Labelled photos from "origin_GH_d2.5_CEO_padding_enhanced.4", an image-classification folder in xin1602/Object_Detection_Tooth. The possible labels are: apical lesion, normal, peri-endo lesion.

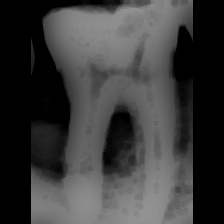
Label: peri-endo lesion

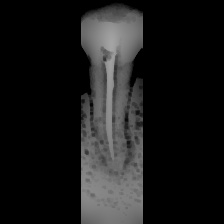
Label: apical lesion

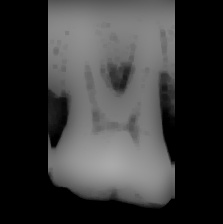
Label: normal

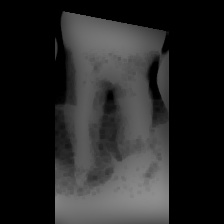
Label: peri-endo lesion

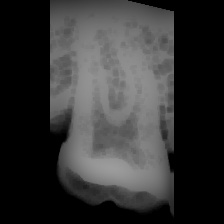
Label: normal

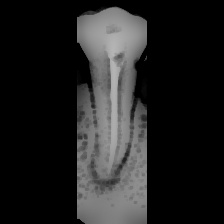
Label: apical lesion
